pico-8 play session: hold ← + tap ❎

[t = 8 s] hold ← ~8s, tap ❎ ~14×
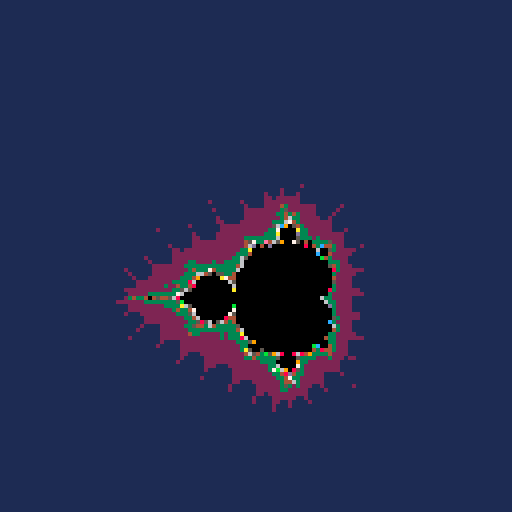

pico-8 cartridge
version 18
__lua__

-- zoom with arrow keys

-- coding challenge #21
-- https://www.youtube.com/watch?v=6z7GQewK-Ks


g = { }

function _init()
  cls()
  g.min_slider = -2.5
  g.max_slider = 2.5
end

function _update60()
  if (btn(0)) g.min_slider -= 0.1
  if (btn(1)) g.min_slider += 0.1
  if (btn(2)) g.max_slider += 0.1
  if (btn(3)) g.max_slider -= 0.1
end

function _draw()
  local max_iterations = 50 -- todo: should be higher but pico-8 cpu gets maxed out
  for x = 0, 127 do
    for y = 0, 127 do
      local a = map_project(x, 0, 127, g.min_slider, g.max_slider)
      local b = map_project(y, 0, 127, g.min_slider, g.max_slider)
      local ca = a
      local cb = b
      local n = 0
      while n < max_iterations do
        local aa = a * a - b * b
        local bb = 2 * a * b
        a = aa + ca
        b = bb + cb
        if abs(a + b) > 16 then
          break
        end
        n += 1
      end
      local color
      if n == max_iterations then
        color = 0
      else
        color = flr((n / max_iterations) * 15) + 1
      end
      pset(x, y, color)
    end
  end
end

function map_project(val, s_start, s_end, d_start, d_end)
  return ((val - s_start) / (s_end - s_start)) * (d_end - d_start) + d_start
end
-- cls()
-- print('test ' .. map_project(96, 0, 127, -2, 2))
-- assert(false)
-- ((96 - 0)  / (127 - 0) * (2 - -2) + -2
-- (96 / 127) * (2 + 2) - 2
--0.7559055118 * 4 - 2
-- 1.0236220472
